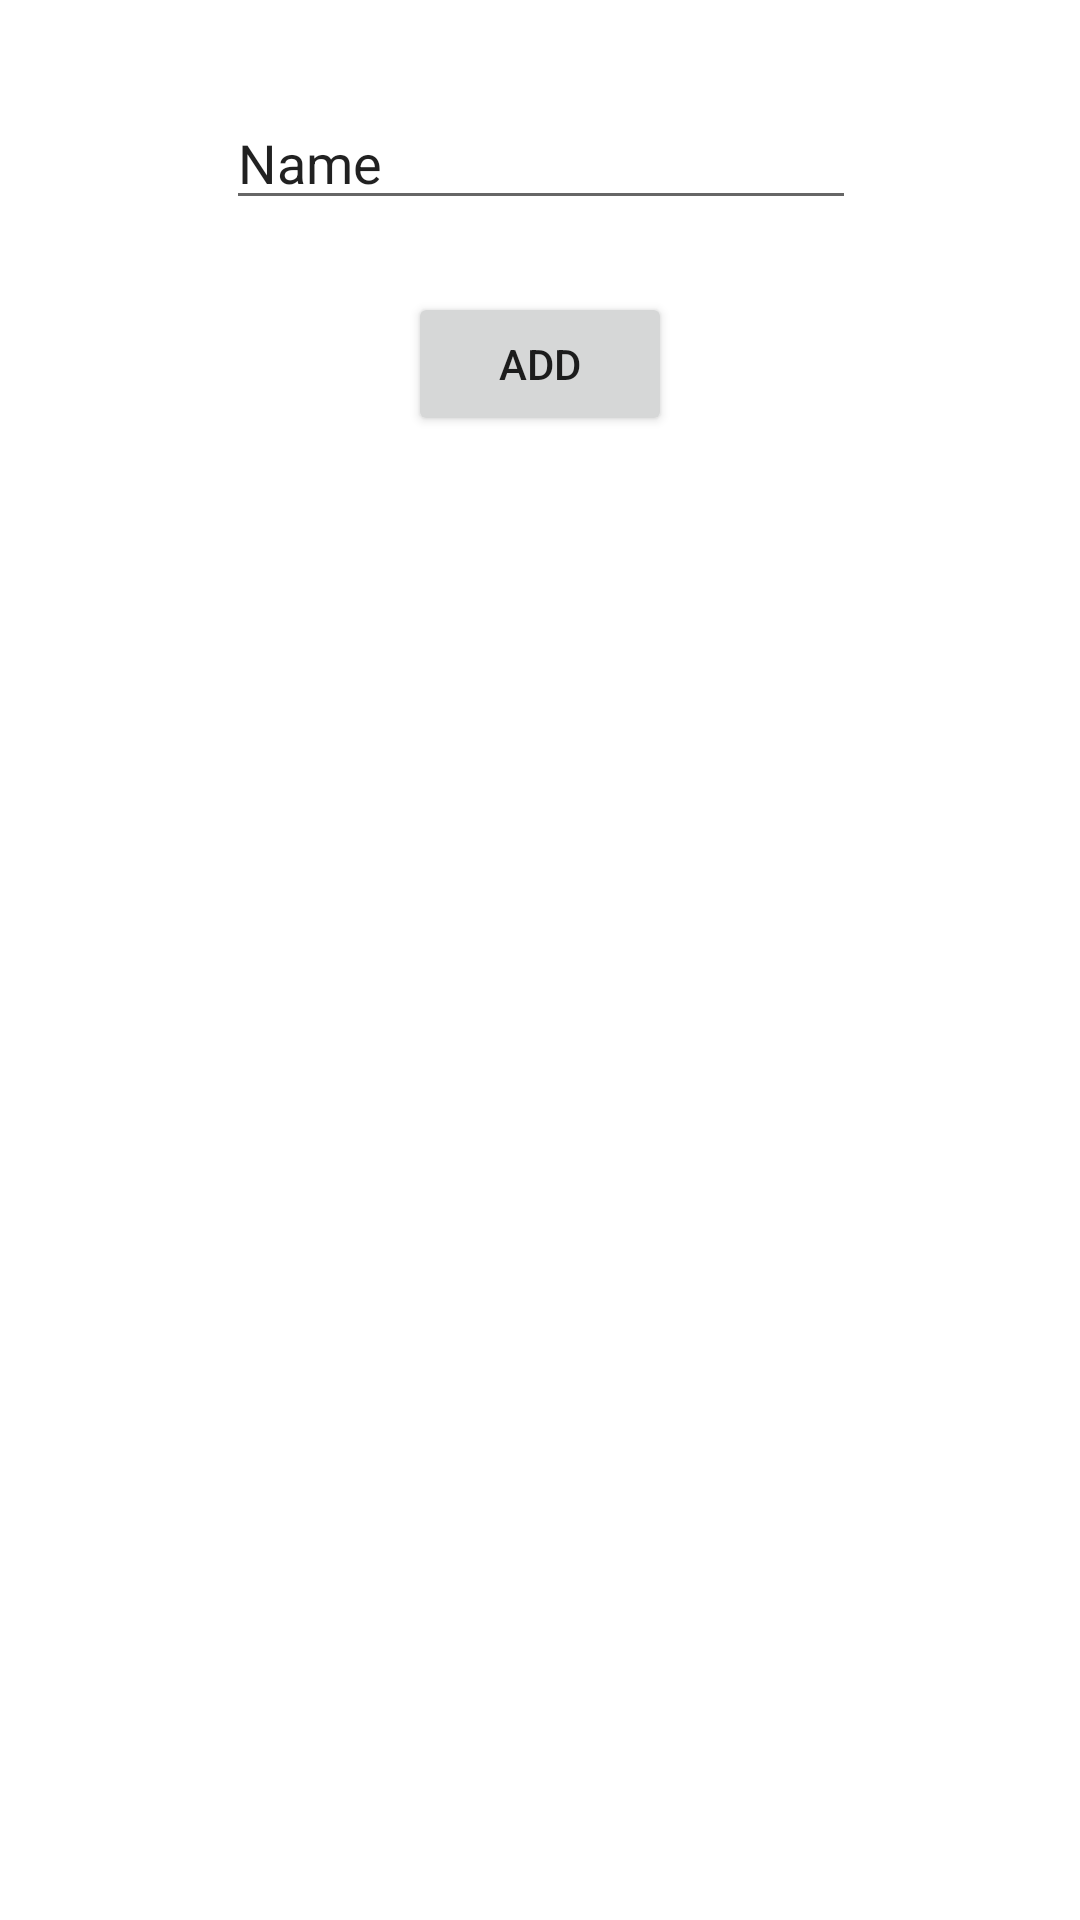

Reconstruct the res/layout file that produces this screen, plus the resources it refers to.
<!-- AndroidManifest.xml: application theme AppTheme -->
<!-- res/layout/activity_restaurants.xml -->
<?xml version="1.0" encoding="utf-8"?>
<androidx.constraintlayout.widget.ConstraintLayout xmlns:android="http://schemas.android.com/apk/res/android"
    xmlns:app="http://schemas.android.com/apk/res-auto"
    xmlns:tools="http://schemas.android.com/tools"
    android:layout_width="match_parent"
    android:layout_height="match_parent"
    tools:context="RestaurantsActivity">

    <ListView
        android:id="@+id/listView"
        android:layout_width="347dp"
        android:layout_height="300dp"
        android:layout_alignParentStart="true"
        android:layout_alignParentTop="true"
        android:layout_alignParentEnd="true"
        android:layout_alignParentBottom="true"
        android:layout_marginTop="32dp"
        app:layout_constraintEnd_toEndOf="parent"
        app:layout_constraintHorizontal_bias="0.538"
        app:layout_constraintStart_toStartOf="parent"
        app:layout_constraintTop_toBottomOf="@+id/buttonAddRestaurant" />

    <Button
        android:id="@+id/buttonAddRestaurant"
        android:layout_width="wrap_content"
        android:layout_height="wrap_content"
        android:layout_marginTop="24dp"
        android:text="ADD"
        app:layout_constraintEnd_toEndOf="parent"
        app:layout_constraintStart_toStartOf="parent"
        app:layout_constraintTop_toBottomOf="@+id/et_restname" />

    <EditText
        android:id="@+id/et_restname"
        android:layout_width="wrap_content"
        android:layout_height="wrap_content"
        android:layout_marginTop="32dp"
        android:ems="10"
        android:inputType="textPersonName"
        android:text="Name"
        app:layout_constraintEnd_toEndOf="parent"
        app:layout_constraintHorizontal_bias="0.503"
        app:layout_constraintStart_toStartOf="parent"
        app:layout_constraintTop_toTopOf="parent" />

</androidx.constraintlayout.widget.ConstraintLayout>
<!-- resources referenced by this layout -->
<resources>
  <style name="AppTheme" parent="Theme.AppCompat.Light.DarkActionBar">
          
          <item name="colorPrimary">@color/colorPrimary</item>
          <item name="colorPrimaryDark">@color/colorPrimaryDark</item>
          <item name="colorAccent">@color/colorAccent</item>
          <item name="android:windowBackground">@drawable/wallpaper</item>
      </style>
  <!-- not gathered from this repository: default colours our renderer supplied (Android Studio template values) -->
  <color name="colorPrimary">#FF6200EE</color>
  <color name="colorPrimaryDark">#FF3700B3</color>
  <color name="colorAccent">#FF03DAC5</color>
</resources>
